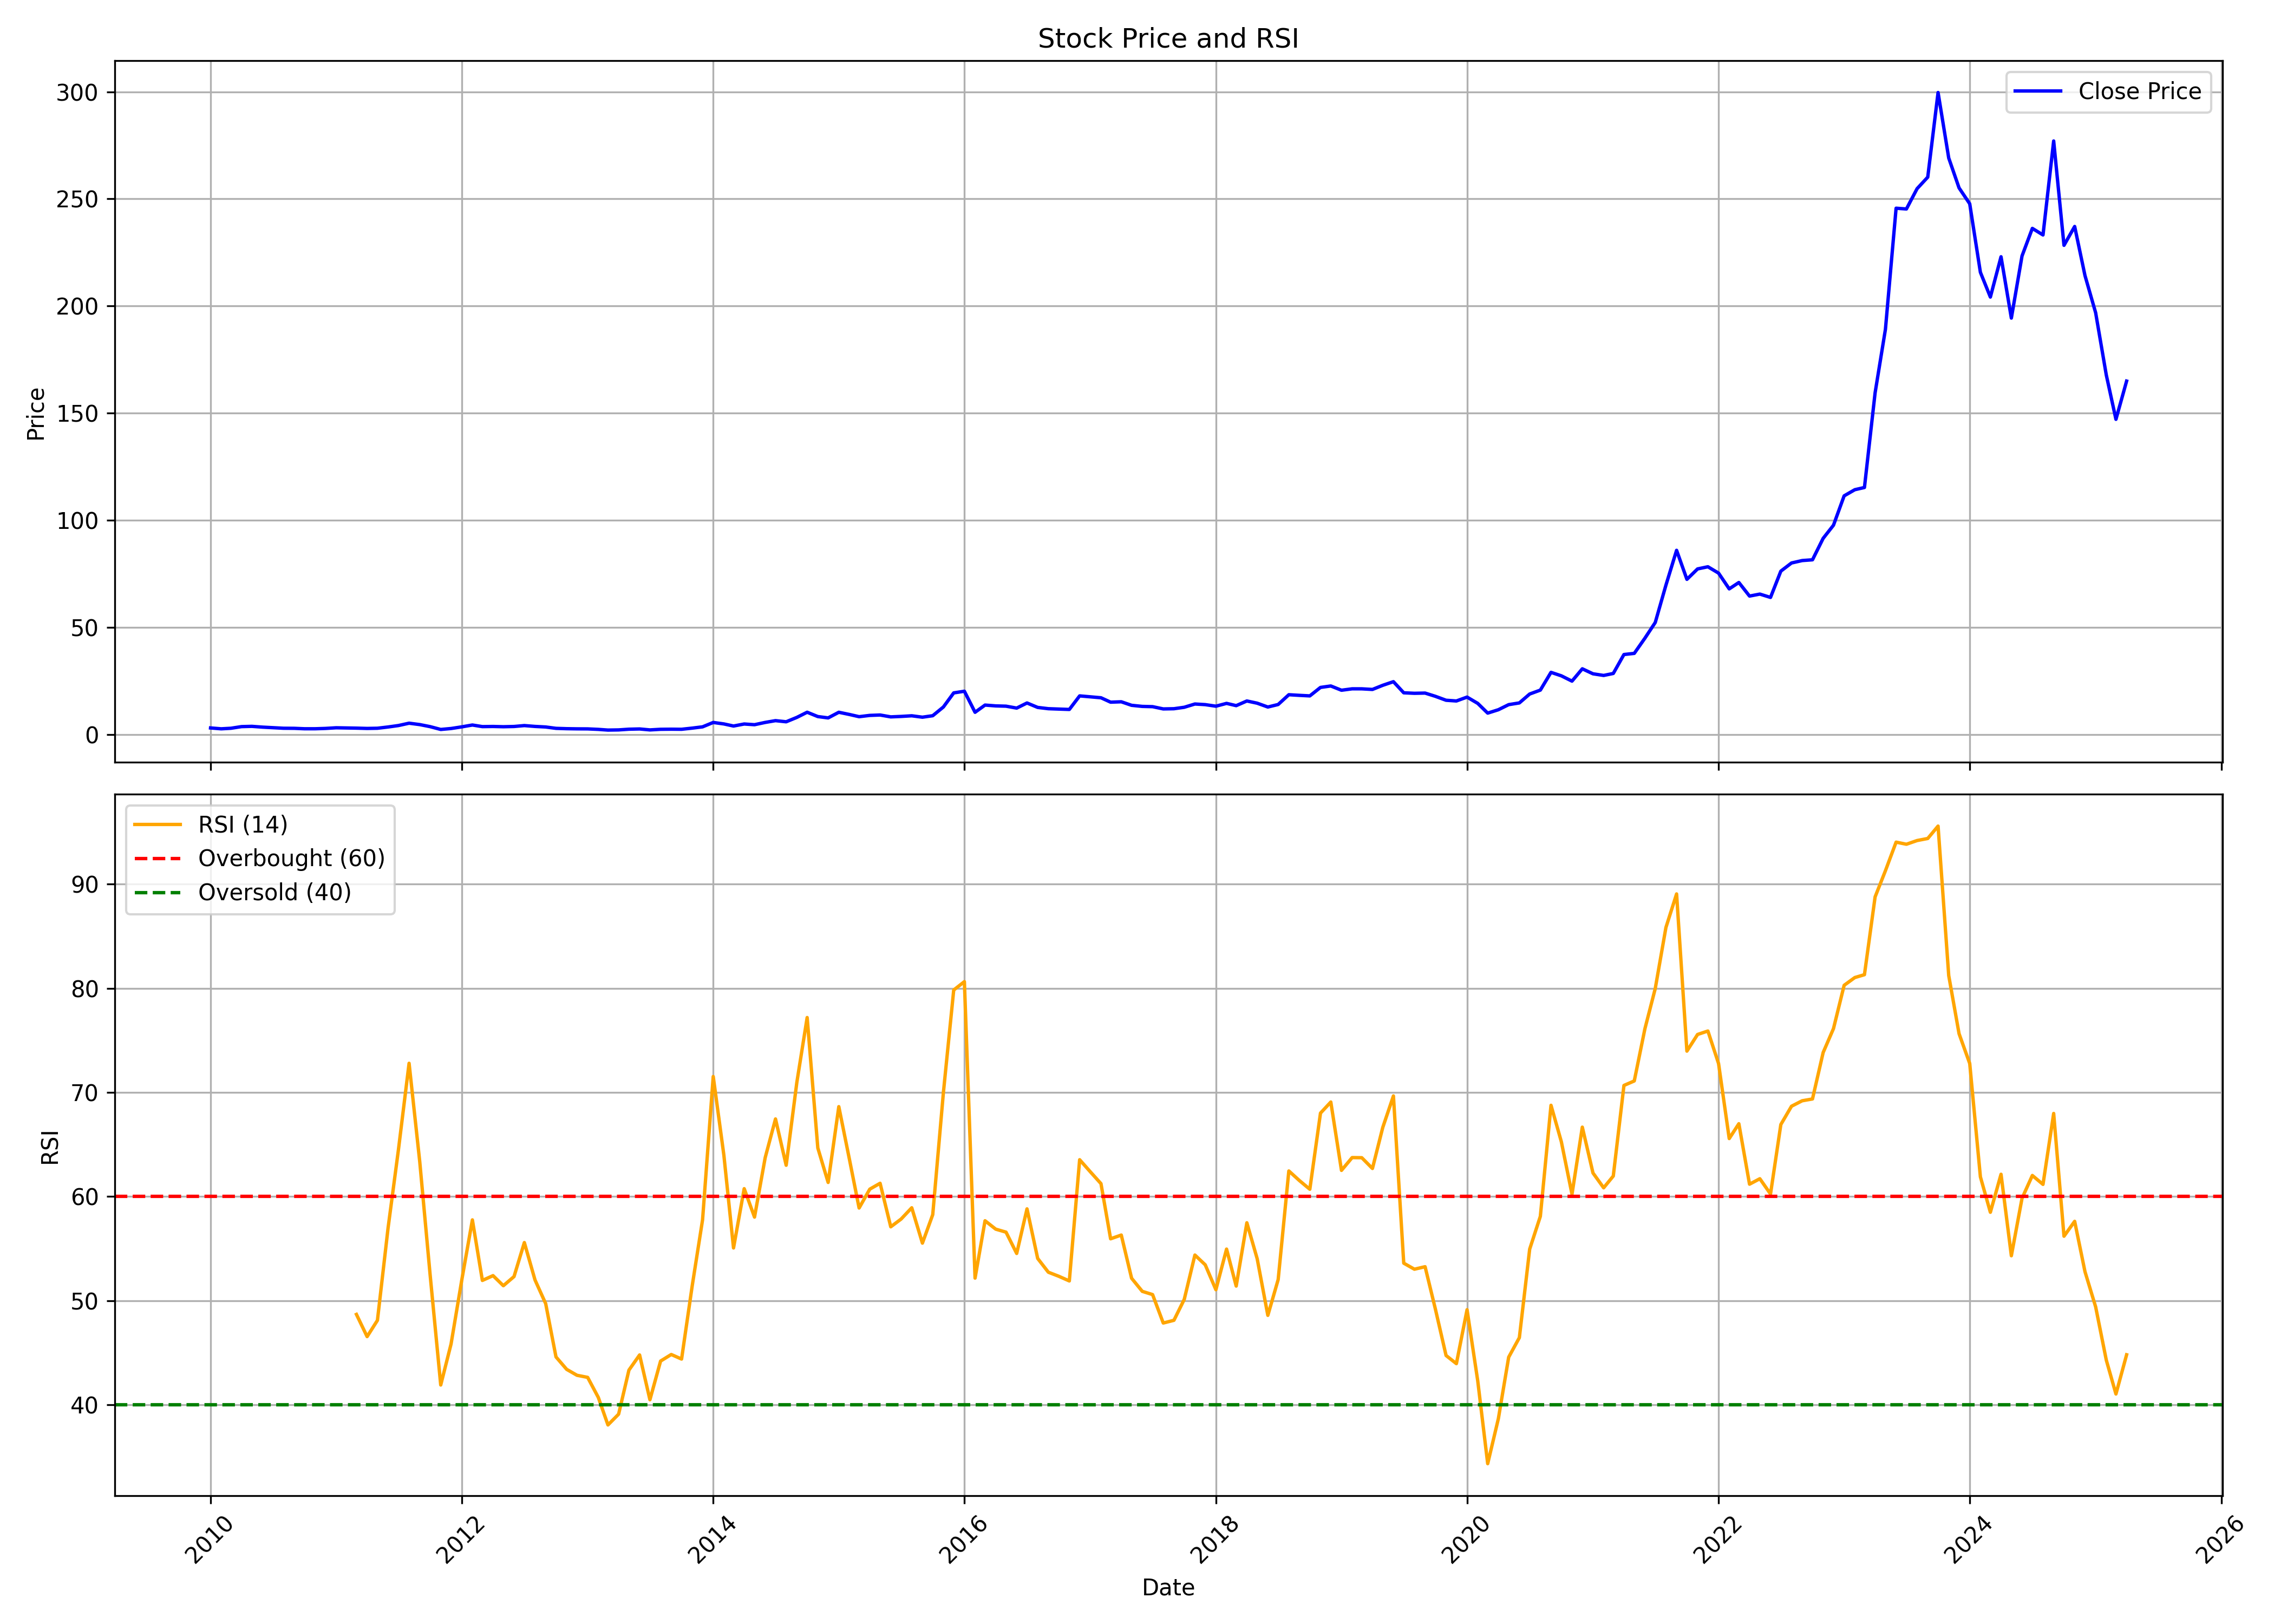

The file beside this chart, header and first rows:
, Unnamed: 0, date, symbol, open, high, low, close, volume, rsi
0, 0, 2010-01-01, SAKSOFT, 3.85, 4.57, 2.987, 3.064, 2452374, 
1, 1, 2010-02-01, SAKSOFT, 3.076, 3.217, 2.56, 2.664, 2493558, 
2, 2, 2010-03-01, SAKSOFT, 2.664, 3.136, 2.664, 2.915, 2878958, 
3, 3, 2010-04-01, SAKSOFT, 3.103, 3.928, 2.808, 3.689, 2094608, 
4, 4, 2010-05-01, SAKSOFT, 3.644, 3.823, 3.303, 3.814, 3555783, 
5, 5, 2010-06-01, SAKSOFT, 3.704, 3.802, 3.184, 3.447, 973820, 
6, 6, 2010-07-01, SAKSOFT, 3.465, 3.465, 3.011, 3.196, 913783, 
7, 7, 2010-08-01, SAKSOFT, 3.094, 3.509, 2.867, 2.927, 388432, 
8, 8, 2010-09-01, SAKSOFT, 2.984, 3.038, 2.688, 2.891, 652682, 
9, 9, 2010-10-01, SAKSOFT, 2.891, 3.076, 2.569, 2.688, 251234, 
10, 10, 2010-11-01, SAKSOFT, 2.784, 3.142, 2.231, 2.688, 372407, 
11, 11, 2010-12-01, SAKSOFT, 2.515, 3.423, 2.13, 2.843, 6627307, 
12, 12, 2011-01-01, SAKSOFT, 2.915, 3.226, 2.464, 3.145, 4828869, 
13, 13, 2011-02-01, SAKSOFT, 3.064, 4.092, 2.966, 3.061, 6519696, 
14, 14, 2011-03-01, SAKSOFT, 2.93, 3.339, 2.748, 2.978, 652770, 48.69
15, 15, 2011-04-01, SAKSOFT, 2.867, 3.008, 2.524, 2.837, 143722, 46.56
16, 16, 2011-05-01, SAKSOFT, 2.837, 3.106, 2.598, 2.927, 266998, 48.12
17, 17, 2011-06-01, SAKSOFT, 2.781, 3.554, 2.724, 3.515, 5161871, 57
18, 18, 2011-07-01, SAKSOFT, 3.363, 4.313, 3.363, 4.187, 2237121, 64.49
19, 19, 2011-08-01, SAKSOFT, 4.241, 5.392, 3.878, 5.283, 2158856, 72.8
20, 20, 2011-09-01, SAKSOFT, 5.283, 5.332, 3.866, 4.635, 2168770, 63.35
21, 21, 2011-10-01, SAKSOFT, 4.787, 5.029, 3.572, 3.681, 726032, 52.54
22, 22, 2011-11-01, SAKSOFT, 3.86, 3.86, 2.006, 2.363, 2650569, 41.91
23, 23, 2011-12-01, SAKSOFT, 2.56, 2.908, 2.19, 2.802, 629844, 45.84
24, 24, 2012-01-01, SAKSOFT, 2.566, 3.829, 2.545, 3.569, 731219, 51.96
25, 25, 2012-02-01, SAKSOFT, 3.635, 4.968, 3.454, 4.435, 3181595, 57.76
26, 26, 2012-03-01, SAKSOFT, 4.665, 4.844, 2.848, 3.69, 12917858, 51.95
27, 27, 2012-04-01, SAKSOFT, 3.702, 4.181, 3.575, 3.757, 645210, 52.41
28, 28, 2012-05-01, SAKSOFT, 3.757, 3.938, 3.217, 3.635, 331908, 51.44
29, 29, 2012-06-01, SAKSOFT, 3.817, 3.817, 2.672, 3.747, 2278920, 52.32
30, 30, 2012-07-01, SAKSOFT, 3.817, 4.726, 3.635, 4.172, 7977032, 55.59
31, 31, 2012-08-01, SAKSOFT, 4.317, 4.317, 3.514, 3.775, 2003695, 52
32, 32, 2012-09-01, SAKSOFT, 3.926, 4.302, 3.251, 3.514, 725071, 49.73
33, 33, 2012-10-01, SAKSOFT, 3.69, 3.69, 2.73, 2.878, 709494, 44.6
34, 34, 2012-11-01, SAKSOFT, 2.848, 3.078, 2.202, 2.72, 1757446, 43.41
35, 35, 2012-12-01, SAKSOFT, 2.727, 2.757, 2.454, 2.648, 404434, 42.84
36, 36, 2013-01-01, SAKSOFT, 2.587, 3.06, 2.493, 2.624, 783720, 42.64
37, 37, 2013-02-01, SAKSOFT, 2.66, 3.211, 2.006, 2.396, 2446395, 40.72
38, 38, 2013-03-01, SAKSOFT, 2.384, 2.384, 1.951, 2.072, 3648608, 38.07
39, 39, 2013-04-01, SAKSOFT, 2.239, 2.239, 2.042, 2.151, 162721, 39.11
40, 40, 2013-05-01, SAKSOFT, 2.151, 2.578, 2.13, 2.478, 238448, 43.34
41, 41, 2013-06-01, SAKSOFT, 2.472, 2.696, 2.333, 2.593, 177722, 44.79
42, 42, 2013-07-01, SAKSOFT, 2.593, 2.605, 2.151, 2.151, 53336, 40.49
43, 43, 2013-08-01, SAKSOFT, 2.151, 2.727, 2.151, 2.436, 1612, 44.21
44, 44, 2013-09-01, SAKSOFT, 2.436, 2.545, 2.302, 2.484, 29687, 44.84
45, 45, 2013-10-01, SAKSOFT, 2.484, 2.484, 2.315, 2.445, 500, 44.4
46, 46, 2013-11-01, SAKSOFT, 2.445, 2.987, 2.445, 2.987, 48473, 51.45
47, 47, 2013-12-01, SAKSOFT, 2.972, 3.581, 2.972, 3.581, 34985, 57.77
48, 48, 2014-01-01, SAKSOFT, 3.76, 5.798, 3.76, 5.629, 1462720, 71.53
49, 49, 2014-02-01, SAKSOFT, 5.574, 5.574, 4.281, 4.938, 379608, 63.96
50, 50, 2014-03-01, SAKSOFT, 5.15, 5.15, 3.938, 3.96, 1175296, 55.07
51, 51, 2014-04-01, SAKSOFT, 3.969, 5.332, 3.969, 4.908, 849707, 60.76
52, 52, 2014-05-01, SAKSOFT, 4.908, 5.38, 3.754, 4.581, 387245, 58.03
53, 53, 2014-06-01, SAKSOFT, 4.605, 5.935, 4.432, 5.644, 1495784, 63.74
54, 54, 2014-07-01, SAKSOFT, 5.456, 6.474, 5.177, 6.474, 580968, 67.46
55, 55, 2014-08-01, SAKSOFT, 6.783, 7.483, 5.901, 5.944, 676632, 63.01
56, 56, 2014-09-01, SAKSOFT, 5.938, 9.204, 5.877, 7.989, 1146544, 70.96
57, 57, 2014-10-01, SAKSOFT, 8.213, 11.93, 8.18, 10.4, 1221696, 77.19
58, 58, 2014-11-01, SAKSOFT, 10.54, 10.66, 7.425, 8.38, 386535, 64.67
59, 59, 2014-12-01, SAKSOFT, 8.543, 9.21, 6.219, 7.755, 287497, 61.36
... 124 more rows
